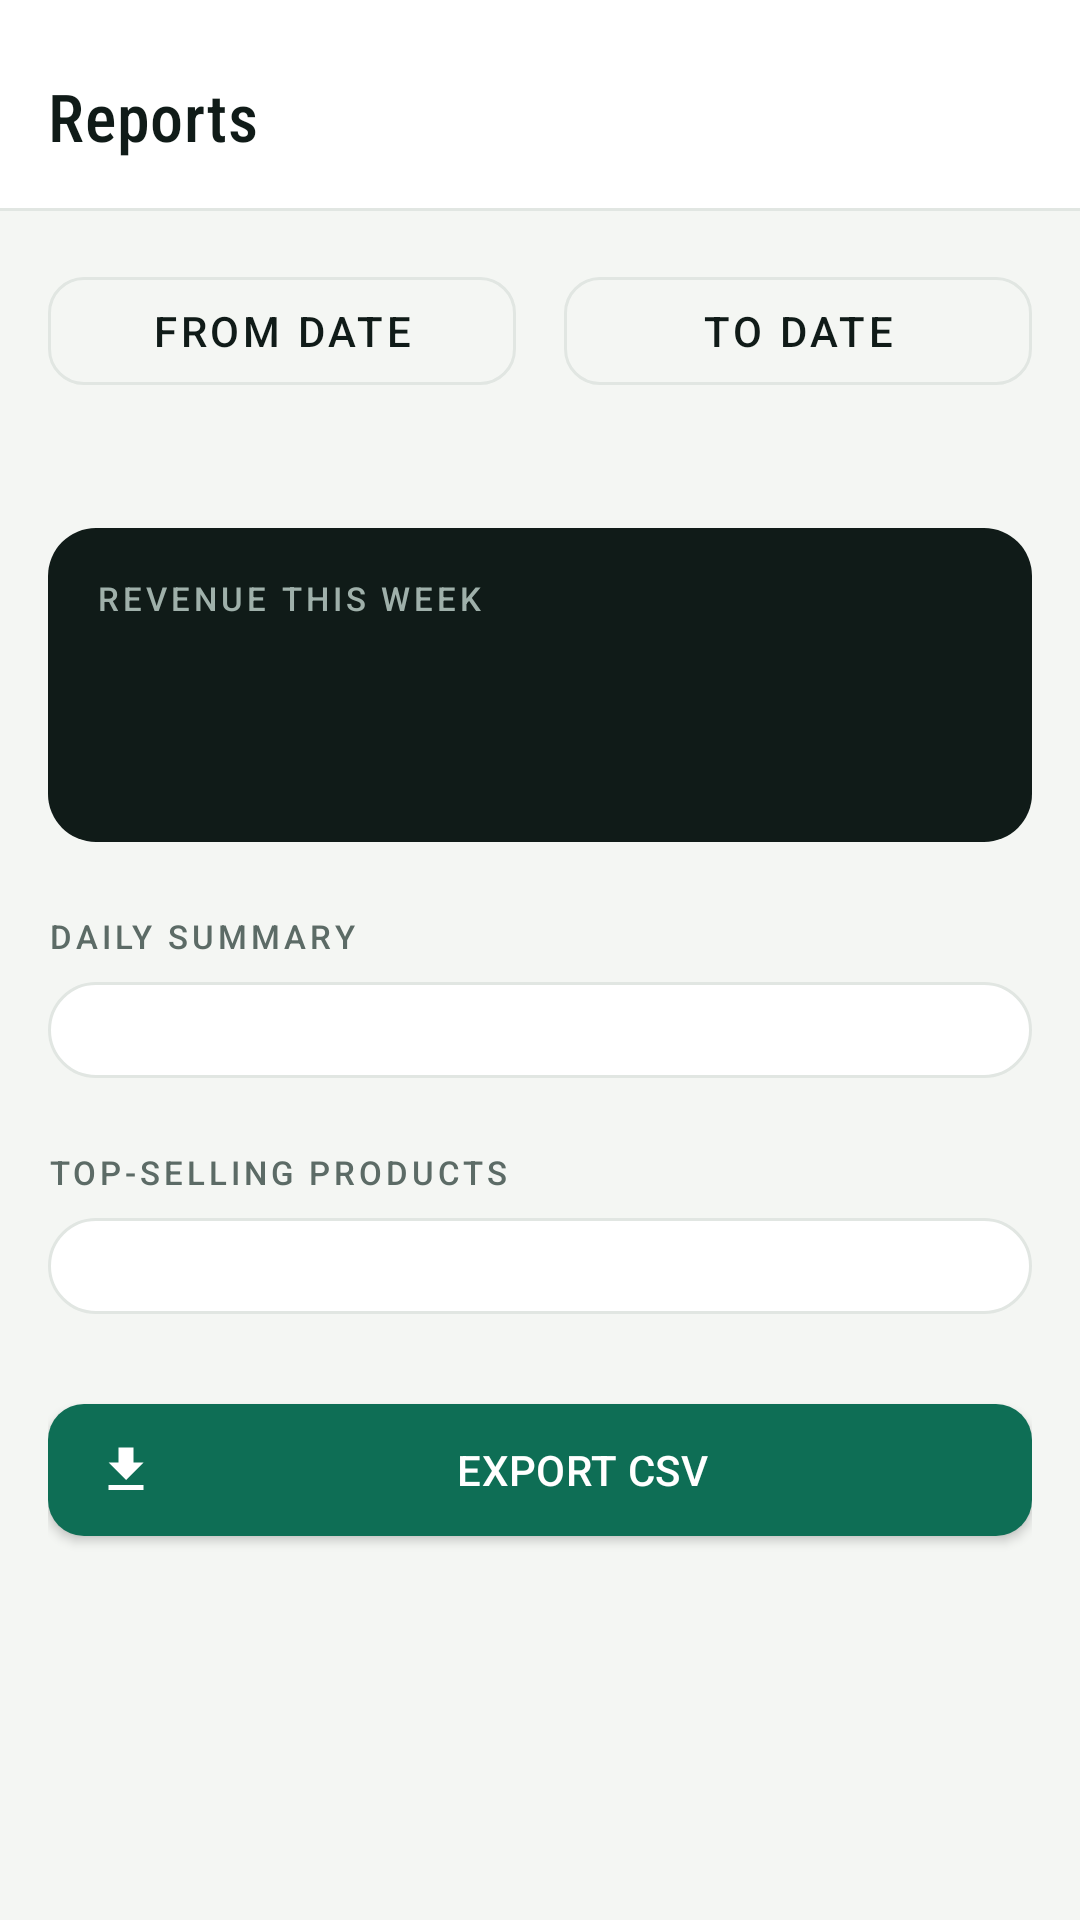

Produce the Android XML layout that renders to this screen, including the resource entries it uses.
<!-- AndroidManifest.xml: application theme Theme.StockManagement -->
<!-- res/layout/activity_report.xml -->
<?xml version="1.0" encoding="utf-8"?>
<ScrollView xmlns:android="http://schemas.android.com/apk/res/android"
    xmlns:app="http://schemas.android.com/apk/res-auto"
    android:layout_width="match_parent"
    android:layout_height="match_parent"
    android:background="@color/paper">

    <LinearLayout
        android:layout_width="match_parent"
        android:layout_height="wrap_content"
        android:orientation="vertical">

        <LinearLayout
            android:layout_width="match_parent"
            android:layout_height="wrap_content"
            android:orientation="vertical"
            android:background="@color/surface"
            android:paddingHorizontal="@dimen/space_l"
            android:paddingTop="@dimen/space_xl"
            android:paddingBottom="@dimen/space_l">

            <TextView
                style="@style/Text.Display"
                android:layout_width="wrap_content"
                android:layout_height="wrap_content"
                android:text="@string/screen_title_report" />
        </LinearLayout>

        <View
            android:layout_width="match_parent"
            android:layout_height="@dimen/hairline_width"
            android:background="@color/hairline" />

        <LinearLayout
            android:layout_width="match_parent"
            android:layout_height="wrap_content"
            android:orientation="vertical"
            android:padding="@dimen/space_l">

            
            <LinearLayout
                android:layout_width="match_parent"
                android:layout_height="wrap_content"
                android:orientation="horizontal">

                <com.google.android.material.button.MaterialButton
                    style="@style/Button.Secondary"
                    android:id="@+id/button_pick_from"
                    android:layout_width="0dp"
                    android:layout_weight="1"
                    android:layout_height="48dp"
                    android:layout_marginEnd="@dimen/space_s"
                    android:text="@string/from_date" />

                <com.google.android.material.button.MaterialButton
                    style="@style/Button.Secondary"
                    android:id="@+id/button_pick_to"
                    android:layout_width="0dp"
                    android:layout_weight="1"
                    android:layout_height="48dp"
                    android:layout_marginStart="@dimen/space_s"
                    android:text="@string/to_date" />

            </LinearLayout>

            <TextView
                android:id="@+id/text_date_range"
                style="@style/Text.Mono.Secondary"
                android:layout_width="match_parent"
                android:layout_height="wrap_content"
                android:layout_marginTop="@dimen/space_s"
                android:gravity="center" />

            <ProgressBar
                android:id="@+id/progress_report"
                android:layout_width="wrap_content"
                android:layout_height="wrap_content"
                android:layout_gravity="center"
                android:layout_marginTop="@dimen/space_l"
                android:indeterminateTint="@color/brand_emerald"
                android:visibility="gone" />

            
            <LinearLayout
                android:layout_width="match_parent"
                android:layout_height="wrap_content"
                android:layout_marginTop="@dimen/space_l"
                android:orientation="vertical"
                android:background="@drawable/bg_stat_card"
                android:padding="@dimen/space_l">

                <TextView
                    style="@style/Text.Eyebrow"
                    android:layout_width="wrap_content"
                    android:layout_height="wrap_content"
                    android:textColor="#9FB0AA"
                    android:text="@string/stat_label_revenue_this_week" />

                <TextView
                    android:id="@+id/text_revenue_this_week"
                    style="@style/Text.Mono.Large"
                    android:layout_width="wrap_content"
                    android:layout_height="wrap_content"
                    android:layout_marginTop="4dp"
                    android:textColor="@color/surface" />

                <TextView
                    android:id="@+id/text_profit_this_week"
                    style="@style/Text.Mono.Secondary"
                    android:layout_width="wrap_content"
                    android:layout_height="wrap_content"
                    android:layout_marginTop="4dp"
                    android:textColor="#DFF0EA" />
            </LinearLayout>

            
            <TextView
                style="@style/Text.Eyebrow"
                android:layout_width="wrap_content"
                android:layout_height="wrap_content"
                android:layout_marginTop="@dimen/space_xl"
                android:layout_marginBottom="@dimen/space_s"
                android:text="@string/daily_summary" />

            <LinearLayout
                android:layout_width="match_parent"
                android:layout_height="wrap_content"
                android:orientation="vertical"
                android:background="@drawable/bg_card"
                android:padding="@dimen/space_l">

                <androidx.recyclerview.widget.RecyclerView
                    android:id="@+id/recycler_daily_summary"
                    android:layout_width="match_parent"
                    android:layout_height="wrap_content"
                    android:nestedScrollingEnabled="false" />
            </LinearLayout>

            
            <TextView
                style="@style/Text.Eyebrow"
                android:layout_width="wrap_content"
                android:layout_height="wrap_content"
                android:layout_marginTop="@dimen/space_xl"
                android:layout_marginBottom="@dimen/space_s"
                android:text="@string/top_products" />

            <LinearLayout
                android:layout_width="match_parent"
                android:layout_height="wrap_content"
                android:orientation="vertical"
                android:background="@drawable/bg_card"
                android:padding="@dimen/space_l">

                <androidx.recyclerview.widget.RecyclerView
                    android:id="@+id/recycler_top_products"
                    android:layout_width="match_parent"
                    android:layout_height="wrap_content"
                    android:nestedScrollingEnabled="false" />
            </LinearLayout>

            <com.google.android.material.button.MaterialButton
                android:id="@+id/button_export_csv"
                style="@style/Button.Primary"
                android:layout_width="match_parent"
                android:layout_height="56dp"
                android:layout_marginTop="@dimen/space_xl"
                app:icon="@drawable/ic_export"
                app:iconTint="@color/surface"
                android:text="@string/export_csv" />

        </LinearLayout>
    </LinearLayout>
</ScrollView>
<!-- resources referenced by this layout -->
<resources>
  <color name="brand_emerald">#0E6E55</color>
  <color name="hairline">#E1E6E2</color>
  <color name="paper">#F4F6F3</color>
  <color name="surface">#FFFFFF</color>
  <dimen name="hairline_width">1dp</dimen>
  <dimen name="space_l">16dp</dimen>
  <dimen name="space_s">8dp</dimen>
  <dimen name="space_xl">24dp</dimen>
  <!-- drawable bg_card (drawable) -->
  <?xml version="1.0" encoding="utf-8"?>
  <shape xmlns:android="http://schemas.android.com/apk/res/android">
      <solid android:color="@color/surface" />
      <corners android:radius="@dimen/radius_card" />
      <stroke android:width="@dimen/hairline_width" android:color="@color/hairline" />
  </shape>
  <!-- drawable bg_stat_card (drawable) -->
  <?xml version="1.0" encoding="utf-8"?>
  <shape xmlns:android="http://schemas.android.com/apk/res/android">
      <solid android:color="@color/ink" />
      <corners android:radius="@dimen/radius_card" />
  </shape>
  <!-- drawable ic_export (drawable) -->
  <vector xmlns:android="http://schemas.android.com/apk/res/android"
      android:width="20dp" android:height="20dp" android:viewportWidth="24" android:viewportHeight="24">
      <path android:fillColor="@color/surface" android:pathData="M19,9h-4V3H9v6H5l7,7 7,-7zM5,18v2h14v-2H5z"/>
  </vector>
  <string name="daily_summary">Daily summary</string>
  <string name="export_csv">Export CSV</string>
  <string name="from_date">From date</string>
  <string name="screen_title_report">Reports</string>
  <string name="stat_label_revenue_this_week">Revenue this week</string>
  <string name="to_date">To date</string>
  <string name="top_products">Top-selling products</string>
  <style name="Button.Primary" parent="Widget.MaterialComponents.Button">
          <item name="backgroundTint">@color/brand_emerald</item>
          <item name="android:textColor">@color/surface</item>
          <item name="android:fontFamily">sans-serif-medium</item>
          <item name="cornerRadius">12dp</item>
          <item name="android:letterSpacing">0.01</item>
      </style>
  <style name="Button.Secondary" parent="Widget.MaterialComponents.Button.OutlinedButton">
          <item name="strokeColor">@color/hairline</item>
          <item name="android:textColor">@color/text_primary</item>
          <item name="android:fontFamily">sans-serif-medium</item>
          <item name="cornerRadius">12dp</item>
      </style>
  <style name="Text.Display" parent="android:Widget">
          <item name="android:fontFamily">sans-serif-condensed-medium</item>
          <item name="android:textColor">@color/text_primary</item>
          <item name="android:textSize">22sp</item>
          <item name="android:letterSpacing">0.01</item>
      </style>
  <style name="Text.Eyebrow" parent="android:Widget">
          <item name="android:fontFamily">sans-serif-medium</item>
          <item name="android:textColor">@color/text_secondary</item>
          <item name="android:textSize">11sp</item>
          <item name="android:letterSpacing">0.12</item>
          <item name="android:textAllCaps">true</item>
      </style>
  <style name="Text.Mono.Large">
          <item name="android:textSize">24sp</item>
          <item name="android:fontFamily">sans-serif-condensed-medium</item>
      </style>
  <style name="Text.Mono.Secondary">
          <item name="android:textColor">@color/text_secondary</item>
          <item name="android:textSize">13sp</item>
      </style>
  <dimen name="radius_card">16dp</dimen>
  <color name="ink">#101B18</color>
  <color name="text_primary">#101B18</color>
  <color name="text_secondary">#5C6B66</color>
  <color name="brand_emerald_dark">#0A5240</color>
  <color name="status_low">#C97A2B</color>
</resources>
